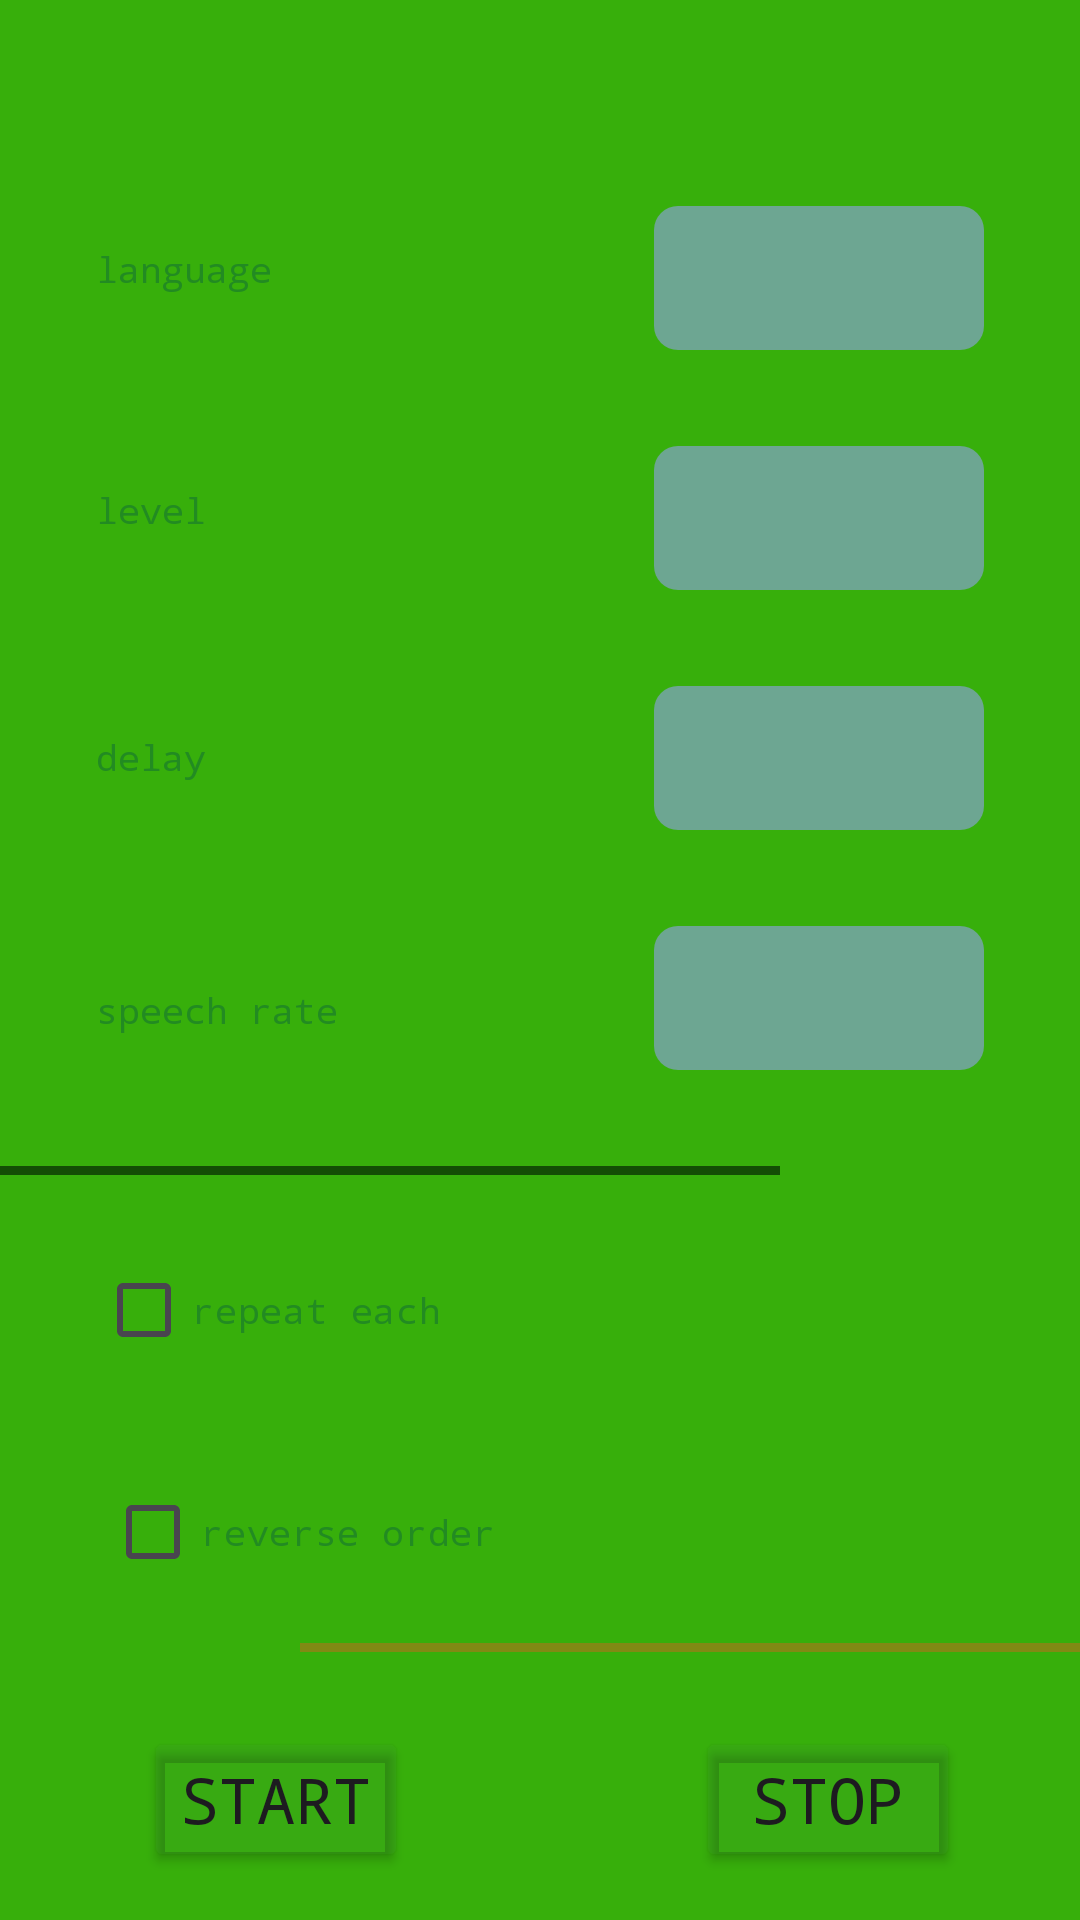

The Android layout XML behind this screen, and the referenced resources:
<!-- AndroidManifest.xml: application theme Theme.AjaxClient6 -->
<!-- res/layout/activity_main.xml -->
<?xml version="1.0" encoding="utf-8"?>
<androidx.constraintlayout.widget.ConstraintLayout xmlns:android="http://schemas.android.com/apk/res/android"
    xmlns:app="http://schemas.android.com/apk/res-auto"
    xmlns:tools="http://schemas.android.com/tools"
    android:id="@+id/main"
    android:layout_width="match_parent"
    android:layout_height="match_parent"
    android:background="#37AF0B"


    android:backgroundTint="#00FFFFFF"
    android:backgroundTintMode="screen"
    android:clipChildren="false"
    android:clipToPadding="false"
    android:fitsSystemWindows="true"
    tools:context=".MainActivity">


    <ImageView
        android:id="@+id/imageView"
        android:layout_width="match_parent"
        android:layout_height="match_parent"
        android:contentDescription="you know"
        android:scaleType="centerCrop"
        android:src="@drawable/flanger_cover_v8"
        app:layout_constraintBottom_toBottomOf="parent"
        app:layout_constraintEnd_toEndOf="parent"
        app:layout_constraintHorizontal_bias="0.0"
        app:layout_constraintStart_toStartOf="parent" />

    <Button
        android:id="@+id/buttonStart"
        android:layout_width="wrap_content"
        android:layout_height="wrap_content"
        android:layout_marginStart="48dp"
        android:layout_marginBottom="16dp"
        android:backgroundTint="#263C8E3C"
        android:fontFamily="monospace"
        android:text="start"
        android:textSize="21dp"
        app:cornerRadius="13dp"
        app:layout_constraintBottom_toBottomOf="parent"
        app:layout_constraintStart_toStartOf="parent" />

    <Button
        android:id="@+id/buttonStop"
        android:layout_width="wrap_content"
        android:layout_height="wrap_content"
        android:layout_marginEnd="40dp"
        android:layout_marginBottom="16dp"
        android:backgroundTint="#263C8E3C"
        android:fontFamily="monospace"
        android:text="stop"
        android:textSize="21dp"
        app:cornerRadius="13dp"
        app:layout_constraintBottom_toBottomOf="parent"
        app:layout_constraintEnd_toEndOf="parent" />

    <Spinner
        android:id="@+id/spinnerDelay"
        android:layout_width="110dp"
        android:layout_height="48dp"
        android:layout_marginEnd="32dp"
        android:layout_marginBottom="32dp"
        android:background="@drawable/spinner_background"
        android:popupBackground="#609C3E"
        android:textAlignment="center"
        app:layout_constraintBottom_toTopOf="@+id/spinnerRate"
        app:layout_constraintEnd_toEndOf="parent" />

    <Spinner
        android:id="@+id/spinnerLang"
        android:layout_width="110dp"
        android:layout_height="48dp"
        android:layout_marginEnd="32dp"
        android:layout_marginBottom="32dp"
        android:background="@drawable/spinner_background"
        android:popupBackground="#609C3E"
        android:textAlignment="center"
        android:textDirection="ltr"
        app:layout_constraintBottom_toTopOf="@+id/spinnerLevel"
        app:layout_constraintEnd_toEndOf="parent" />

    <Spinner
        android:id="@+id/spinnerRate"
        android:layout_width="110dp"
        android:layout_height="48dp"
        android:layout_marginEnd="32dp"
        android:layout_marginBottom="32dp"
        android:background="@drawable/spinner_background"
        android:popupBackground="#609C3E"
        android:textAlignment="center"
        app:layout_constraintBottom_toTopOf="@+id/line2"
        app:layout_constraintEnd_toEndOf="parent" />

    <Spinner
        android:id="@+id/spinnerLevel"
        android:layout_width="110dp"
        android:layout_height="48dp"
        android:layout_marginEnd="32dp"
        android:layout_marginBottom="32dp"
        android:background="@drawable/spinner_background"
        android:foregroundTintMode="add"
        android:popupBackground="#609C3E"
        android:textAlignment="center"
        android:textColor="#2196F3"
        app:layout_constraintBottom_toTopOf="@+id/spinnerDelay"
        app:layout_constraintEnd_toEndOf="parent" />

    <CheckBox
        android:id="@+id/checkBoxRevOrder"
        style="@style/styleCheckbox"
        android:layout_width="150dp"
        android:layout_height="50dp"
        android:layout_marginStart="35dp"
        android:layout_marginBottom="12dp"
        android:text="reverse order"
        app:layout_constraintBottom_toTopOf="@+id/line1"
        app:layout_constraintStart_toStartOf="@+id/imageView" />

    <CheckBox
        android:id="@+id/checkBoxRepeat"
        style="@style/styleCheckbox"
        android:layout_width="150dp"
        android:layout_height="50dp"
        android:layout_marginStart="32dp"
        android:layout_marginBottom="24dp"
        android:text="repeat each"
        app:layout_constraintBottom_toTopOf="@+id/checkBoxRevOrder"
        app:layout_constraintStart_toStartOf="@+id/imageView" />

    <TextView
        android:id="@+id/textViewLnaguage"
        style="@style/styleLabelParam"
        android:layout_width="wrap_content"
        android:layout_height="wrap_content"
        android:layout_marginStart="32dp"
        android:layout_marginBottom="64dp"
        android:text="language"
        android:textAlignment="center"
        app:layout_constraintBottom_toTopOf="@+id/TextViewLevel"
        app:layout_constraintStart_toStartOf="parent" />

    <TextView
        android:id="@+id/TextViewLevel"
        style="@style/styleLabelParam"
        android:layout_width="wrap_content"
        android:layout_height="wrap_content"
        android:layout_marginStart="32dp"
        android:layout_marginBottom="66dp"
        android:text="level"
        android:textAlignment="center"
        app:layout_constraintBottom_toTopOf="@+id/TextViewDelay"
        app:layout_constraintStart_toStartOf="parent" />

    <TextView
        android:id="@+id/TextViewDelay"
        style="@style/styleLabelParam"
        android:layout_width="wrap_content"
        android:layout_height="wrap_content"
        android:layout_marginStart="32dp"
        android:layout_marginBottom="68dp"
        android:text="delay"
        android:textAlignment="center"
        app:layout_constraintBottom_toTopOf="@+id/TextViewRate"
        app:layout_constraintStart_toStartOf="parent" />

    <TextView
        android:id="@+id/TextViewRate"
        style="@style/styleLabelParam"
        android:layout_width="wrap_content"
        android:layout_height="wrap_content"
        android:layout_marginStart="32dp"
        android:layout_marginBottom="44dp"
        android:text="speech rate"
        android:textAlignment="center"
        app:layout_constraintBottom_toTopOf="@+id/line2"
        app:layout_constraintStart_toStartOf="parent" />

    <TextView
        android:id="@+id/textView2"
        android:layout_width="wrap_content"
        android:layout_height="wrap_content"
        android:layout_marginEnd="32dp"
        android:layout_marginBottom="68dp"
        android:background="#B33232"
        android:backgroundTint="#005D6D7E"
        android:fontFamily="monospace"
        android:text="flanger"
        android:textAlignment="center"
        android:textColor="#DAC95C"
        android:textSize="34sp"
        app:layout_constraintBottom_toTopOf="@+id/spinnerLang"
        app:layout_constraintEnd_toEndOf="parent" />

    <Button
        android:id="@+id/btnHelp"
        android:layout_width="72dp"
        android:layout_height="48dp"
        android:layout_marginStart="30dp"
        android:layout_marginBottom="80dp"
        android:backgroundTint="#263C8E3C"
        android:text="..."
        android:textColor="#ECC70F"
        app:layout_constraintBottom_toTopOf="@+id/textViewLnaguage"
        app:layout_constraintStart_toStartOf="parent" />

    <View
        android:id="@+id/line2"
        android:layout_width="match_parent"
        android:layout_height="3dp"
        android:layout_marginEnd="100dp"
        android:layout_marginBottom="20dp"
        android:background="#134E05"
        app:layout_constraintBottom_toTopOf="@+id/checkBoxRepeat"
        app:layout_constraintEnd_toEndOf="parent" />

    <View
        android:id="@+id/line1"
        android:layout_width="match_parent"
        android:layout_height="3dp"
        android:layout_marginStart="100dp"
        android:layout_marginBottom="25dp"
        android:background="#818A14"
        app:layout_constraintBottom_toTopOf="@+id/buttonStop"
        app:layout_constraintStart_toStartOf="parent" />
</androidx.constraintlayout.widget.ConstraintLayout>
<!-- resources referenced by this layout -->
<resources>
  <!-- drawable spinner_background (drawable) -->
  <shape xmlns:android="http://schemas.android.com/apk/res/android">
      <solid android:color="#BF7FA3BF"/>
  
  
      <corners android:radius="8dp"/>
  
  </shape>
  <style name="styleCheckbox">
                    <item name="android:textColor">#228B22</item>
                    <item name="android:buttonTint">#228B22</item>
                    <item name="android:textSize">12sp</item>
                    <item name="android:fontFamily">monospace</item>
                </style>
  <style name="styleLabelParam">
                    <item name="android:textColor">#228B22</item>
                    <item name="android:textSize">12sp</item>
                    <item name="android:fontFamily">monospace</item>
                </style>
  <style name="Theme.AjaxClient6" parent="Base.Theme.AjaxClient6" />
  <style name="Base.Theme.AjaxClient6" parent="Theme.Material3.DayNight.NoActionBar">
                  
                  
  
  
                  <item name="android:windowFullscreen">true</item>
                  <item name="android:windowTranslucentNavigation">true</item>
                  <item name="android:windowDrawsSystemBarBackgrounds">false</item>
  
  
                </style>
</resources>
